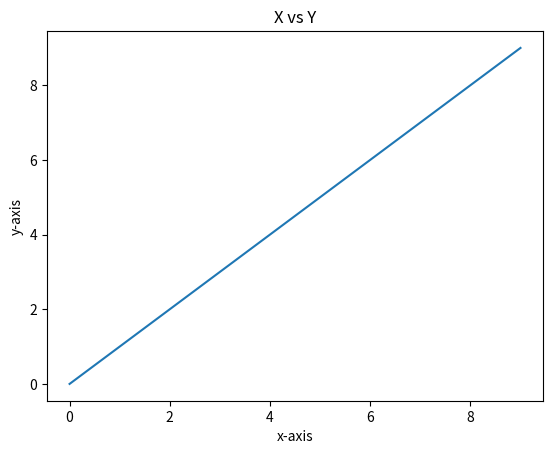

Generate this figure with matplotlib:
# create a simple plot where x and y axis value range from o-10

import numpy as np
from matplotlib import pyplot as plt

x=np.arange(0,10,1)
print(x)

y=np.arange(0,10,1)
print(y)

plt.plot(x,y)
plt.xlabel("x-axis")
plt.ylabel("y-axis")
plt.title("X vs Y")